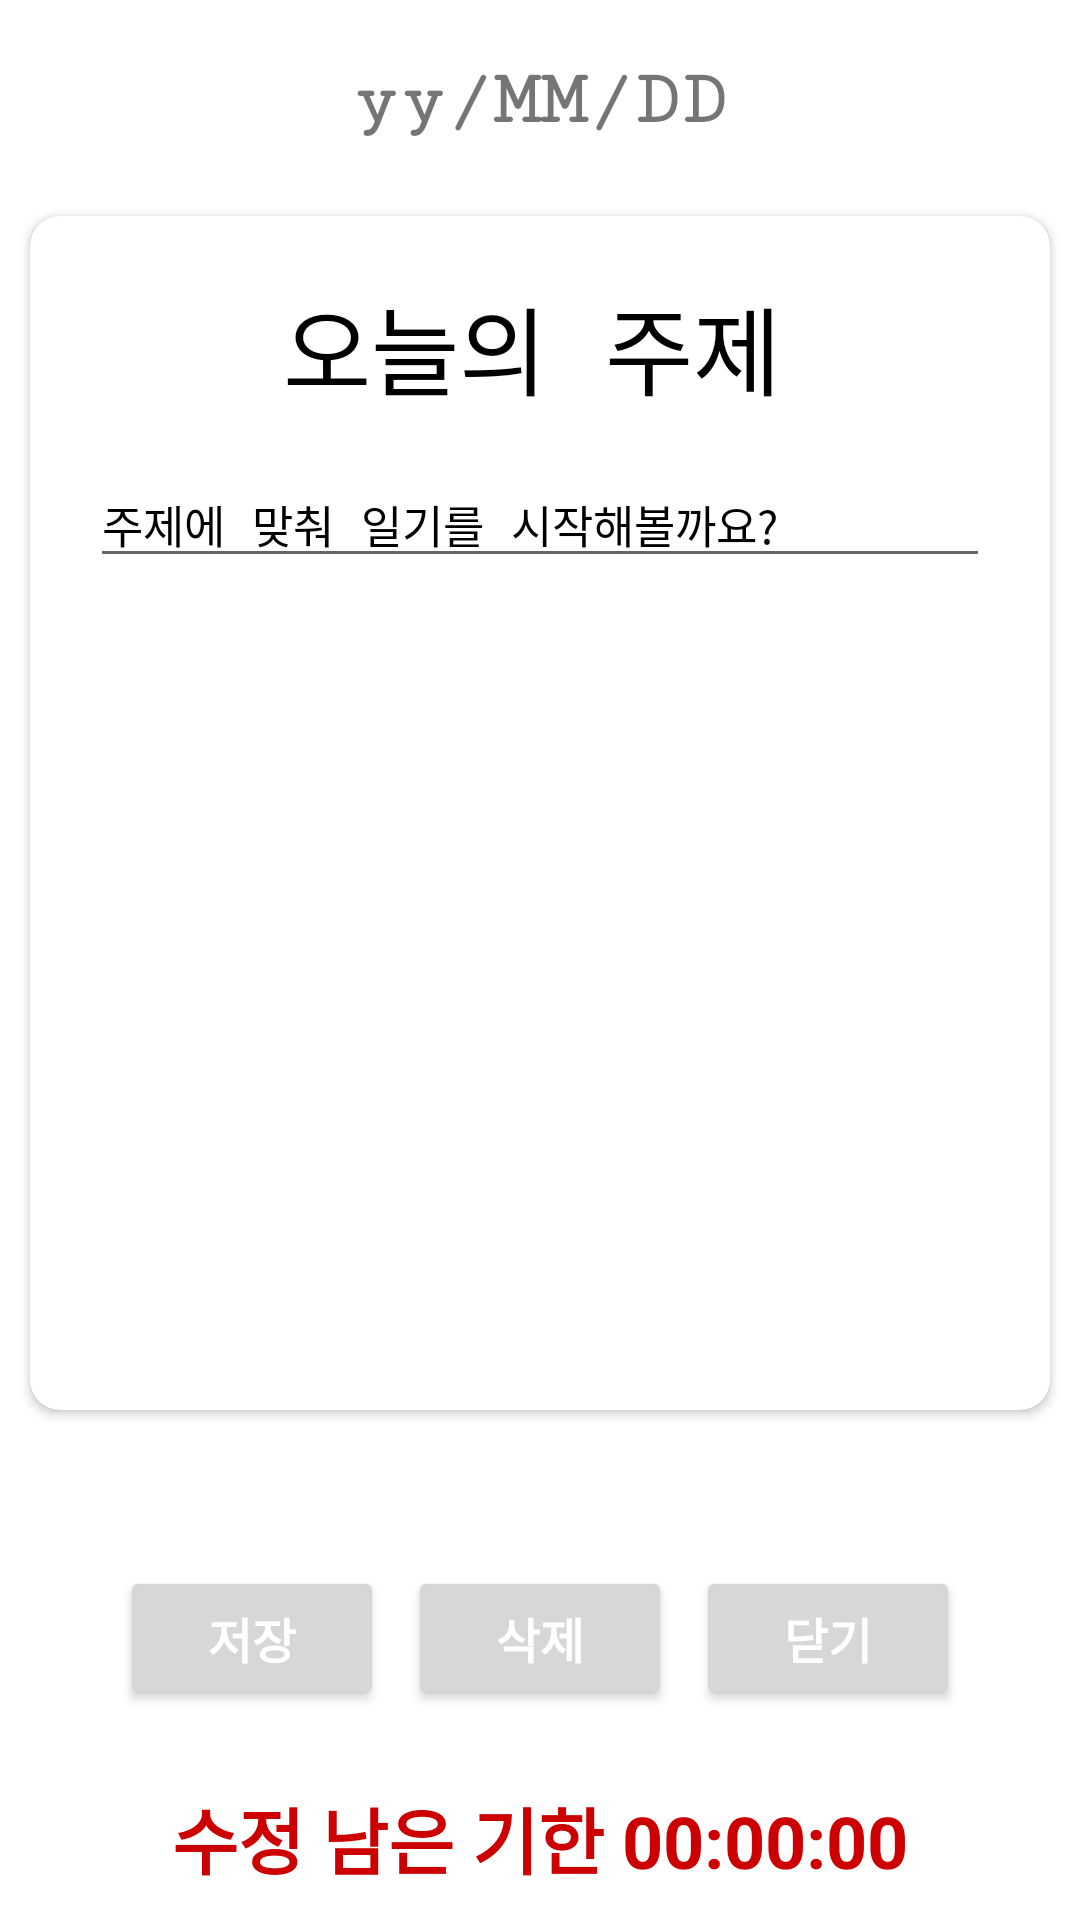

This screen was rendered from an Android layout file. Write that file and the resources it references.
<!-- AndroidManifest.xml: application theme Theme.RandomDiary -->
<!-- res/layout/write_fragment.xml -->
<?xml version="1.0" encoding="utf-8"?>
<RelativeLayout
    xmlns:android="http://schemas.android.com/apk/res/android"
    xmlns:app="http://schemas.android.com/apk/res-auto"
    xmlns:tools="http://schemas.android.com/tools"
    android:layout_width="match_parent"
    android:layout_height="match_parent">

    
    <RelativeLayout
        android:id="@+id/TopLayout"
        android:layout_width="match_parent"
        android:layout_height="wrap_content"
        android:layout_alignParentTop="true"
        android:elevation="10dp"
        android:padding="4dp">

        
        <TextView
            android:id="@+id/dateView"
            android:layout_width="wrap_content"
            android:layout_height="wrap_content"
            android:layout_centerInParent="true"
            android:layout_marginStart="15dp"
            android:layout_marginTop="15dp"
            android:layout_marginEnd="15dp"
            android:layout_marginBottom="15dp"
            android:gravity="left"
            android:fontFamily="serif-monospace"
            android:text="yy/MM/DD"
            android:textSize="26sp"
            android:textStyle="bold" />

    </RelativeLayout>

    
    <RelativeLayout
        android:id="@+id/ContentsLayout"
        android:layout_width="match_parent"
        android:layout_below="@+id/TopLayout"
        android:layout_above="@+id/MoodLayout"
        android:layout_height="match_parent">

        
        <androidx.cardview.widget.CardView
            android:layout_width="match_parent"
            android:layout_marginTop="5dp"
            android:layout_marginLeft="10dp"
            android:layout_marginRight="10dp"
            android:layout_marginBottom="10dp"
            android:layout_alignParentTop="true"
            app:cardBackgroundColor="#FFFFFFFF"
            app:cardCornerRadius="10dp"
            android:elevation="10dp"
            android:layout_height="match_parent" >

            <LinearLayout
                android:layout_width="match_parent"
                android:layout_height="match_parent"
                android:orientation="vertical">

                
                <TextView
                    android:id="@+id/edit_title"
                    android:layout_width="match_parent"
                    android:layout_height="wrap_content"
                    android:layout_marginLeft="15dp"
                    android:layout_marginTop="20dp"
                    android:layout_marginRight="20dp"
                    android:layout_marginBottom="10dp"
                    android:text="오늘의 주제"
                    android:textAlignment="center"
                    android:fontFamily="serif-monospace"
                    android:textColor="@color/black"
                    android:textColorHint="@color/gray"
                    android:textSize="32sp" />

                
                <EditText
                    android:id="@+id/edit_content"
                    android:layout_width="match_parent"
                    android:layout_height="wrap_content"
                    android:layout_marginLeft="20dp"
                    android:layout_marginTop="5dp"
                    android:layout_marginBottom="20dp"
                    android:layout_marginRight="20dp"
                    android:inputType="textPersonName"
                    android:textColor="@color/black"
                    android:textColorHint="@color/gray"
                    android:textSize="15sp"
                    android:hint="주제에 맞춰 일기를 시작해볼까요?"
                    android:fontFamily="serif-monospace"/>

            </LinearLayout>
        </androidx.cardview.widget.CardView>
    </RelativeLayout>

    
    <androidx.cardview.widget.CardView
        android:id="@+id/MoodLayout"
        android:layout_marginLeft="10dp"
        android:layout_above="@+id/BottomLayout"
        android:layout_marginTop="8dp"
        android:layout_marginBottom="4dp"
        android:layout_marginRight="10dp"
        android:layout_width="match_parent"
        app:cardBackgroundColor="#FFFFFFFF"
        app:cardCornerRadius="20dp"
        app:cardElevation="20dp"
        android:layout_height="wrap_content" >

        <LinearLayout
            android:layout_width="match_parent"
            android:layout_height="match_parent"
            android:orientation="vertical">

            

        </LinearLayout>
    </androidx.cardview.widget.CardView>

    
    <RelativeLayout
        android:id="@+id/BottomLayout"
        android:layout_marginBottom="60dp"
        android:padding="10dp"
        android:layout_marginTop="20dp"
        android:layout_width="match_parent"
        android:layout_height="wrap_content"
        android:layout_alignParentBottom="true">

        
        <Button
            android:id="@+id/saveButton"
            android:layout_alignParentLeft="true"
            android:layout_marginLeft="30dp"
            android:textColor="@color/white"
            android:textSize="16sp"
            android:textStyle="bold"
            android:fontFamily="serif-monospace"
            android:layout_width="wrap_content"
            android:layout_height="wrap_content"
            android:text="저장" />

        
        <Button
            android:id="@+id/deleteButton"
            android:layout_centerInParent="true"
            android:textColor="@color/white"
            android:textSize="16sp"
            android:textStyle="bold"
            android:fontFamily="serif-monospace"
            android:layout_width="wrap_content"
            android:layout_height="wrap_content"
            android:text="삭제" />

        
        <Button
            android:id="@+id/closeButton"
            android:layout_alignParentRight="true"
            android:layout_marginRight="30dp"
            android:layout_width="wrap_content"
            android:layout_height="wrap_content"
            android:textColor="@color/white"
            android:textSize="16sp"
            android:textStyle="bold"
            android:fontFamily="serif-monospace"
            android:text="닫기" />
    </RelativeLayout>

    
    <TextView
        android:id="@+id/timerView"
        android:layout_width="match_parent"
        android:layout_height="wrap_content"
        android:layout_gravity="center"
        android:text="수정 남은 기한 00:00:00"
        android:textSize="24sp"
        android:textAlignment="center"
        android:textStyle="bold"
        android:layout_alignParentBottom="true"
        android:layout_marginTop="10dp"
        android:layout_marginBottom="10dp"
        android:textColor="@android:color/holo_red_dark" />
</RelativeLayout>
<!-- resources referenced by this layout -->
<resources>
  <style name="Theme.RandomDiary" parent="Theme.MaterialComponents.DayNight.DarkActionBar">
          
          <item name="colorPrimary">@color/purple_500</item>
          <item name="colorPrimaryVariant">@color/purple_700</item>
          <item name="colorOnPrimary">@color/white</item>
          
          <item name="colorSecondary">@color/teal_200</item>
          <item name="colorSecondaryVariant">@color/teal_700</item>
          <item name="colorOnSecondary">@color/black</item>
          
          <item name="android:statusBarColor">?attr/colorPrimaryVariant</item>
          
      </style>
  <!-- not gathered from this repository: default colours our renderer supplied (Android Studio template values) -->
  <color name="purple_500">#FF6200EE</color>
  <color name="purple_700">#FF3700B3</color>
  <color name="teal_200">#FF03DAC5</color>
  <color name="teal_700">#FF018786</color>
  <color name="black">#FF000000</color>
  <color name="white">#FFFFFFFF</color>
</resources>
